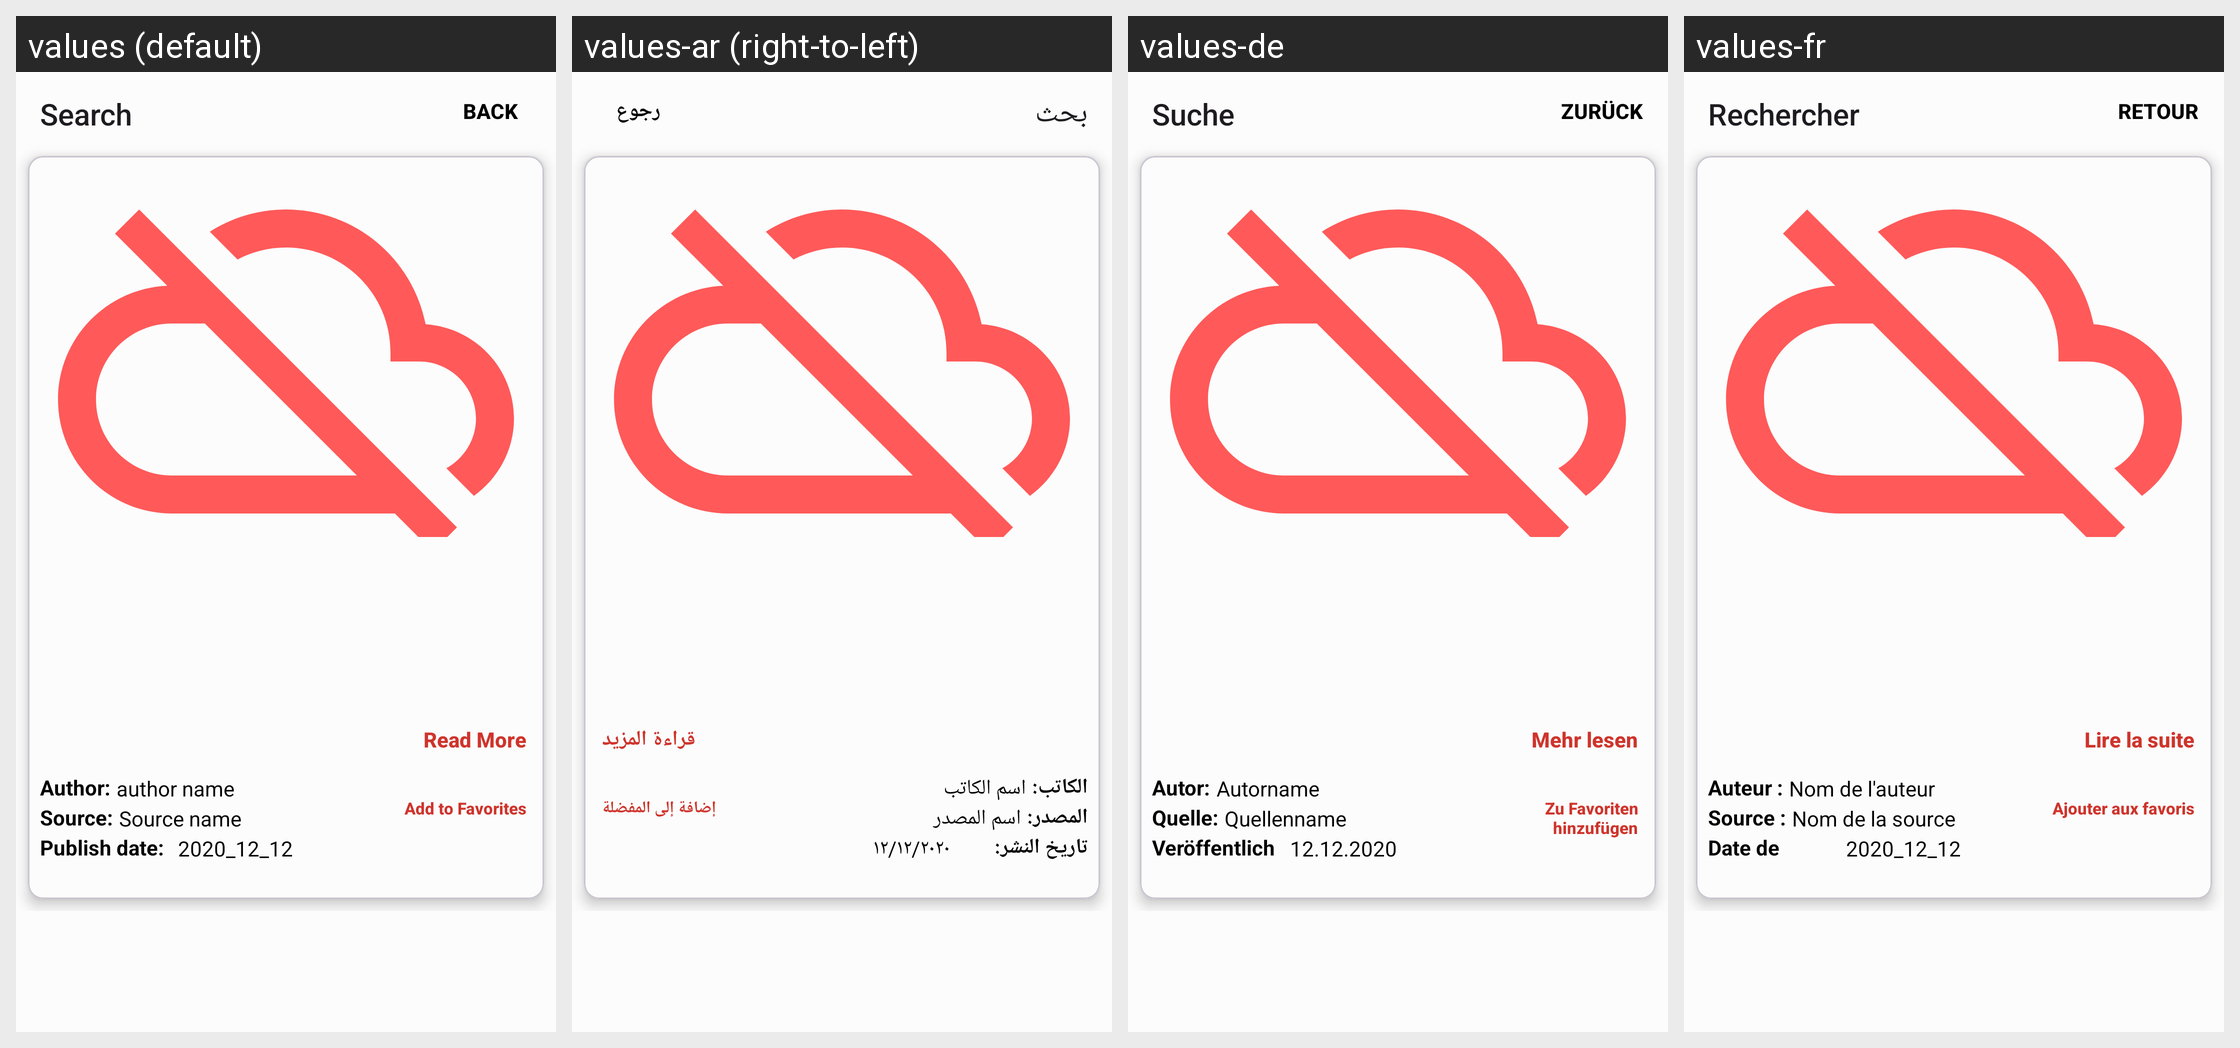

The Android screen above is rendered under several locales of the same app. Produce the string resources it draws, with the default and per-locale values.
Android screen res/layout/fragment_search_detali.xml rendered under 4 locales, left to right: values (default), values-ar (right-to-left), values-de, values-fr. Device: Nexus 5 (rendered at 1080×1920; each locale shown at half size, 540×960, under a caption strip naming it); theme Theme.AndroidAbschluss.
Other locales in the repository, not shown: values-es.
Strings drawn on this screen, with the default value and each locale's value (text and hints the layout hard-codes, and strings that could not be matched under every locale, appear in the picture but are not listed):

search
  values: Search
  values-ar: بحث
  values-de: Suche
  values-fr: Rechercher

back
  values: Back
  values-ar: رجوع
  values-de: Zurück
  values-fr: Retour

source
  values: Source:
  values-ar: المصدر:
  values-de: Quelle:
  values-fr: Source :

source_name
  values: Source name
  values-ar: اسم المصدر
  values-de: Quellenname
  values-fr: Nom de la source

author
  values: Author:
  values-ar: الكاتب:
  values-de: Autor:
  values-fr: Auteur :

author_name
  values: author name
  values-ar: اسم الكاتب
  values-de: Autorname
  values-fr: Nom de l'auteur

publish_date
  values: Publish date:
  values-ar: تاريخ النشر:
  values-de: Veröffentlichungsdatum:
  values-fr: Date de publication :

_2020_12_12
  values: 2020_12_12
  values-ar: ١٢/١٢/٢٠٢٠
  values-de: 12.12.2020
  values-fr: 2020_12_12

add_to_favorites
  values: Add to Favorites
  values-ar: إضافة إلى المفضلة
  values-de: Zu Favoriten hinzufügen
  values-fr: Ajouter aux favoris

read_more
  values: Read More
  values-ar: قراءة المزيد
  values-de: Mehr lesen
  values-fr: Lire la suite
